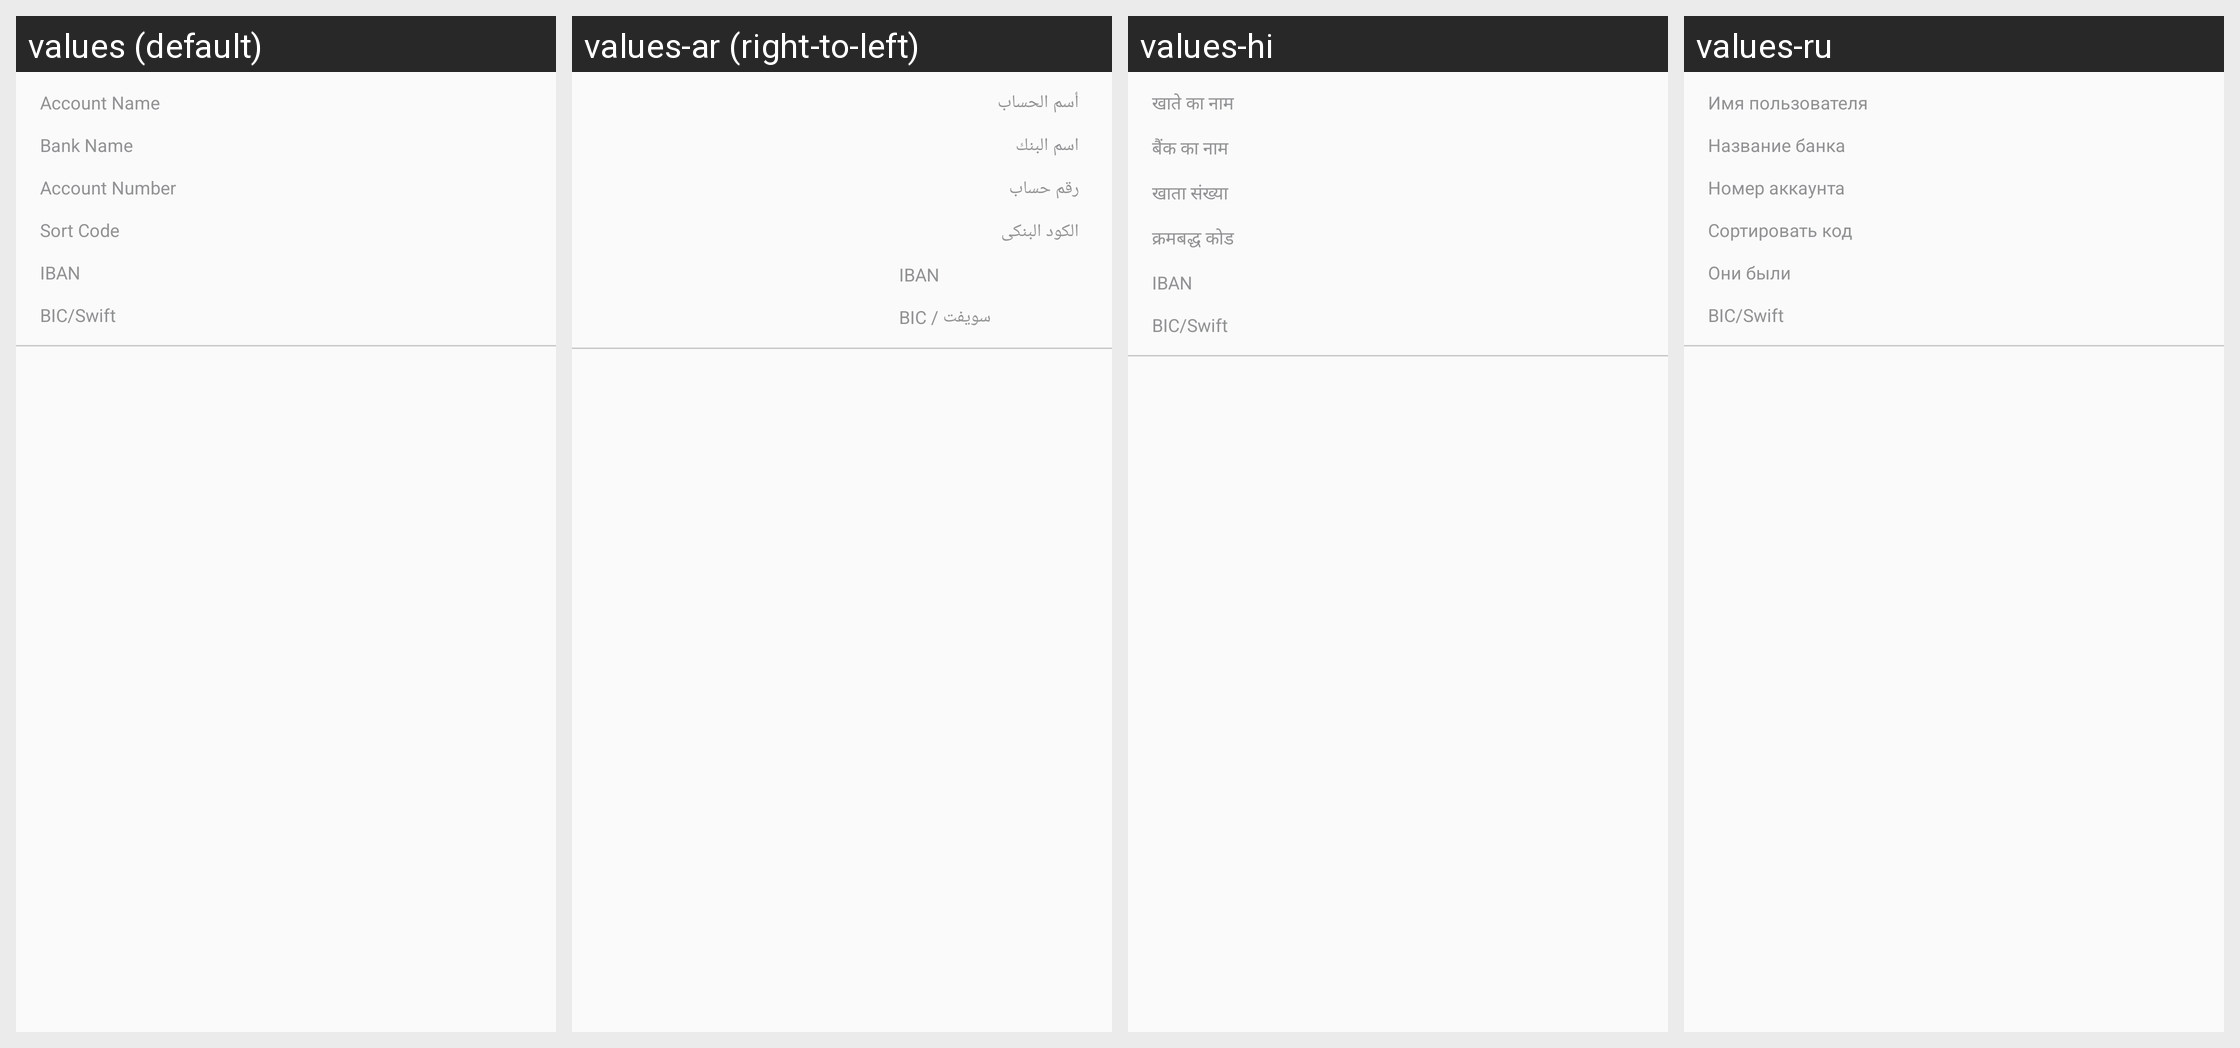

Locale-by-locale string values for the Android screen shown in this grid:
Android screen res/layout/inflater_banklist.xml rendered under 4 locales, left to right: values (default), values-ar (right-to-left), values-hi, values-ru. Device: Nexus 5 (rendered at 1080×1920; each locale shown at half size, 540×960, under a caption strip naming it); theme AppTheme.
Other locales in the repository, not shown: values-da, values-de, values-es, values-fr, values-it, values-nl, values-pt, values-tr.
Strings drawn on this screen, with the default value and each locale's value (text and hints the layout hard-codes, and strings that could not be matched under every locale, appear in the picture but are not listed):

account_name
  values: Account Name
  values-ar: أسم الحساب
  values-hi: खाते का नाम
  values-ru: Имя пользователя

bank_name
  values: Bank Name
  values-ar: اسم البنك
  values-hi: बैंक का नाम
  values-ru: Название банка

account_number
  values: Account Number
  values-ar: رقم حساب
  values-hi: खाता संख्या
  values-ru: Номер аккаунта

sort_code
  values: Sort Code
  values-ar: الكود البنكى
  values-hi: क्रमबद्ध कोड
  values-ru: Сортировать код

iban
  values: IBAN
  values-ar: IBAN
  values-hi: IBAN
  values-ru: Они были

bic_swift
  values: BIC/Swift
  values-ar: BIC / سويفت
  values-hi: BIC/Swift
  values-ru: BIC/Swift
